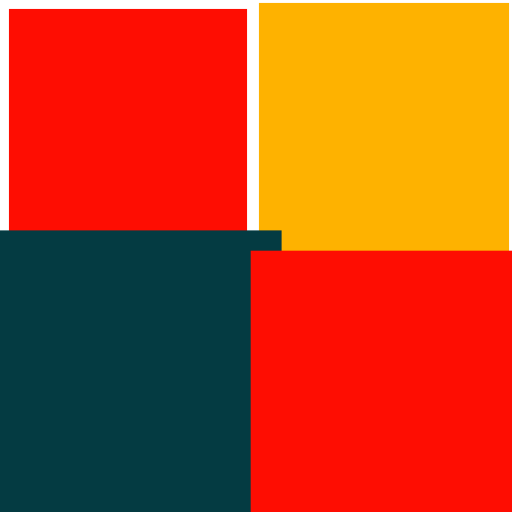
t = 0.00 s
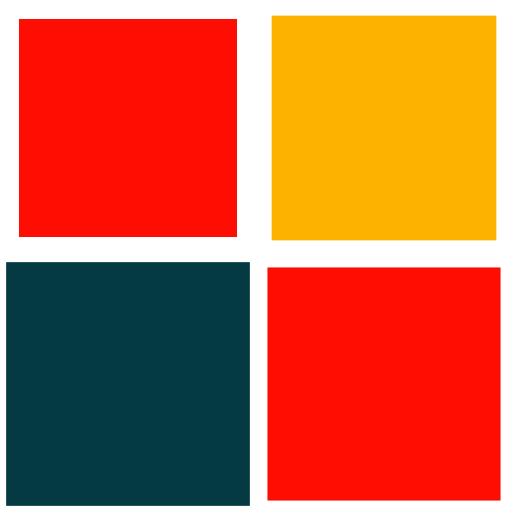
t = 0.25 s
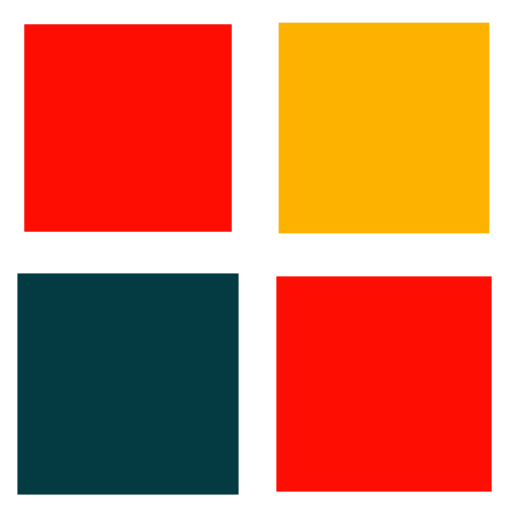
t = 0.50 s
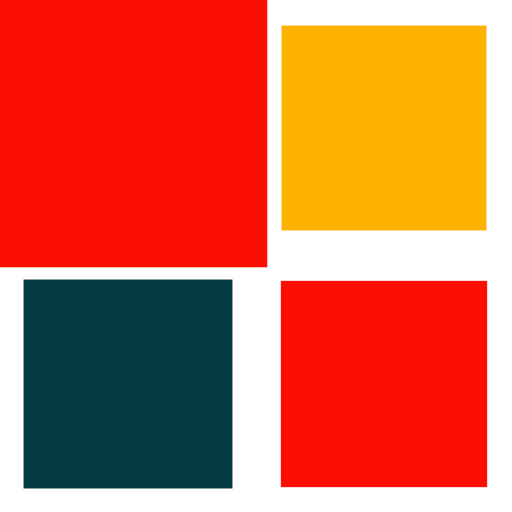
t = 0.75 s

The animated SVG that drew these frames (rendered in a browser with its animation timeline set to each time). Animation: 4 SMIL elements (animateTransform=4); one cycle of 1.00 s, repeats indefinitely.

<svg width="100px"  height="100px"  xmlns="http://www.w3.org/2000/svg" viewBox="0 0 100 100" preserveAspectRatio="xMidYMid" class="lds-cube" style="background: none;"><g transform="translate(25,25)"><rect ng-attr-x="{{config.dp}}" ng-attr-y="{{config.dp}}" ng-attr-width="{{config.blockSize}}" ng-attr-height="{{config.blockSize}}" ng-attr-fill="{{config.c1}}" x="-20" y="-20" width="40" height="40" fill="#fe0d02" transform="scale(1.3187 1.3187)"><animateTransform attributeName="transform" type="scale" calcMode="spline" values="1.5;1" keyTimes="0;1" dur="1s" keySplines="0 0.5 0.5 1" begin="-0.3s" repeatCount="indefinite"></animateTransform></rect></g><g transform="translate(75,25)"><rect ng-attr-x="{{config.dp}}" ng-attr-y="{{config.dp}}" ng-attr-width="{{config.blockSize}}" ng-attr-height="{{config.blockSize}}" ng-attr-fill="{{config.c2}}" x="-20" y="-20" width="40" height="40" fill="#feb200" transform="scale(1.00009 1.00009)"><animateTransform attributeName="transform" type="scale" calcMode="spline" values="1.5;1" keyTimes="0;1" dur="1s" keySplines="0 0.5 0.5 1" begin="-0.2s" repeatCount="indefinite"></animateTransform></rect></g><g transform="translate(25,75)"><rect ng-attr-x="{{config.dp}}" ng-attr-y="{{config.dp}}" ng-attr-width="{{config.blockSize}}" ng-attr-height="{{config.blockSize}}" ng-attr-fill="{{config.c3}}" x="-20" y="-20" width="40" height="40" fill="#043b42" transform="scale(1.01489 1.01489)"><animateTransform attributeName="transform" type="scale" calcMode="spline" values="1.5;1" keyTimes="0;1" dur="1s" keySplines="0 0.5 0.5 1" begin="0s" repeatCount="indefinite"></animateTransform></rect></g><g transform="translate(75,75)"><rect ng-attr-x="{{config.dp}}" ng-attr-y="{{config.dp}}" ng-attr-width="{{config.blockSize}}" ng-attr-height="{{config.blockSize}}" ng-attr-fill="{{config.c4}}" x="-20" y="-20" width="40" height="40" fill="#fe0d02" transform="scale(1.00442 1.00442)"><animateTransform attributeName="transform" type="scale" calcMode="spline" values="1.5;1" keyTimes="0;1" dur="1s" keySplines="0 0.5 0.5 1" begin="-0.1s" repeatCount="indefinite"></animateTransform></rect></g></svg>